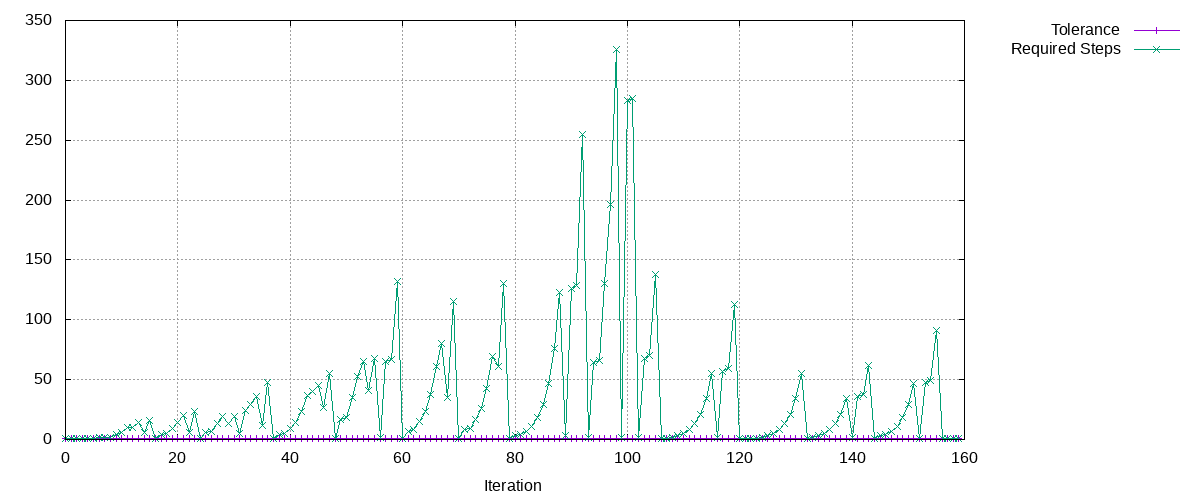

Values plotted in this chart, from the file beside it:
Tolerance, Required Steps
0.9, 1
0.9, 1
0.8541, 1
0.8106, 1
0.7693, 1
0.7301, 1
0.6929, 2
0.6576, 2
0.6241, 2
0.5923, 4
0.5621, 6
0.5335, 10
0.7194, 10
0.7187, 14
0.7982, 6
0.7576, 16
0.9082, 1
0.8619, 4
0.818, 5
0.7763, 9
0.7368, 14
0.8299, 20
0.8801, 6
0.8352, 23
0.9561, 1
0.9074, 6
0.8611, 7
0.8801, 13
0.9345, 19
0.9542, 13
0.9056, 19
0.9345, 5
0.8869, 24
0.8417, 29
0.8681, 36
0.8929, 12
0.8474, 48
0.9609, 1
0.9119, 4
0.8655, 5
0.8214, 9
0.7795, 14
0.8574, 23
0.9123, 37
0.9445, 40
0.9477, 45
0.9526, 27
0.9041, 55
0.9519, 1
0.9034, 17
0.8574, 18
0.8645, 35
0.9294, 53
0.9524, 65
0.9602, 41
0.9113, 68
0.9456, 2
0.8974, 65
0.8517, 67
0.8552, 132
... 100 more rows
